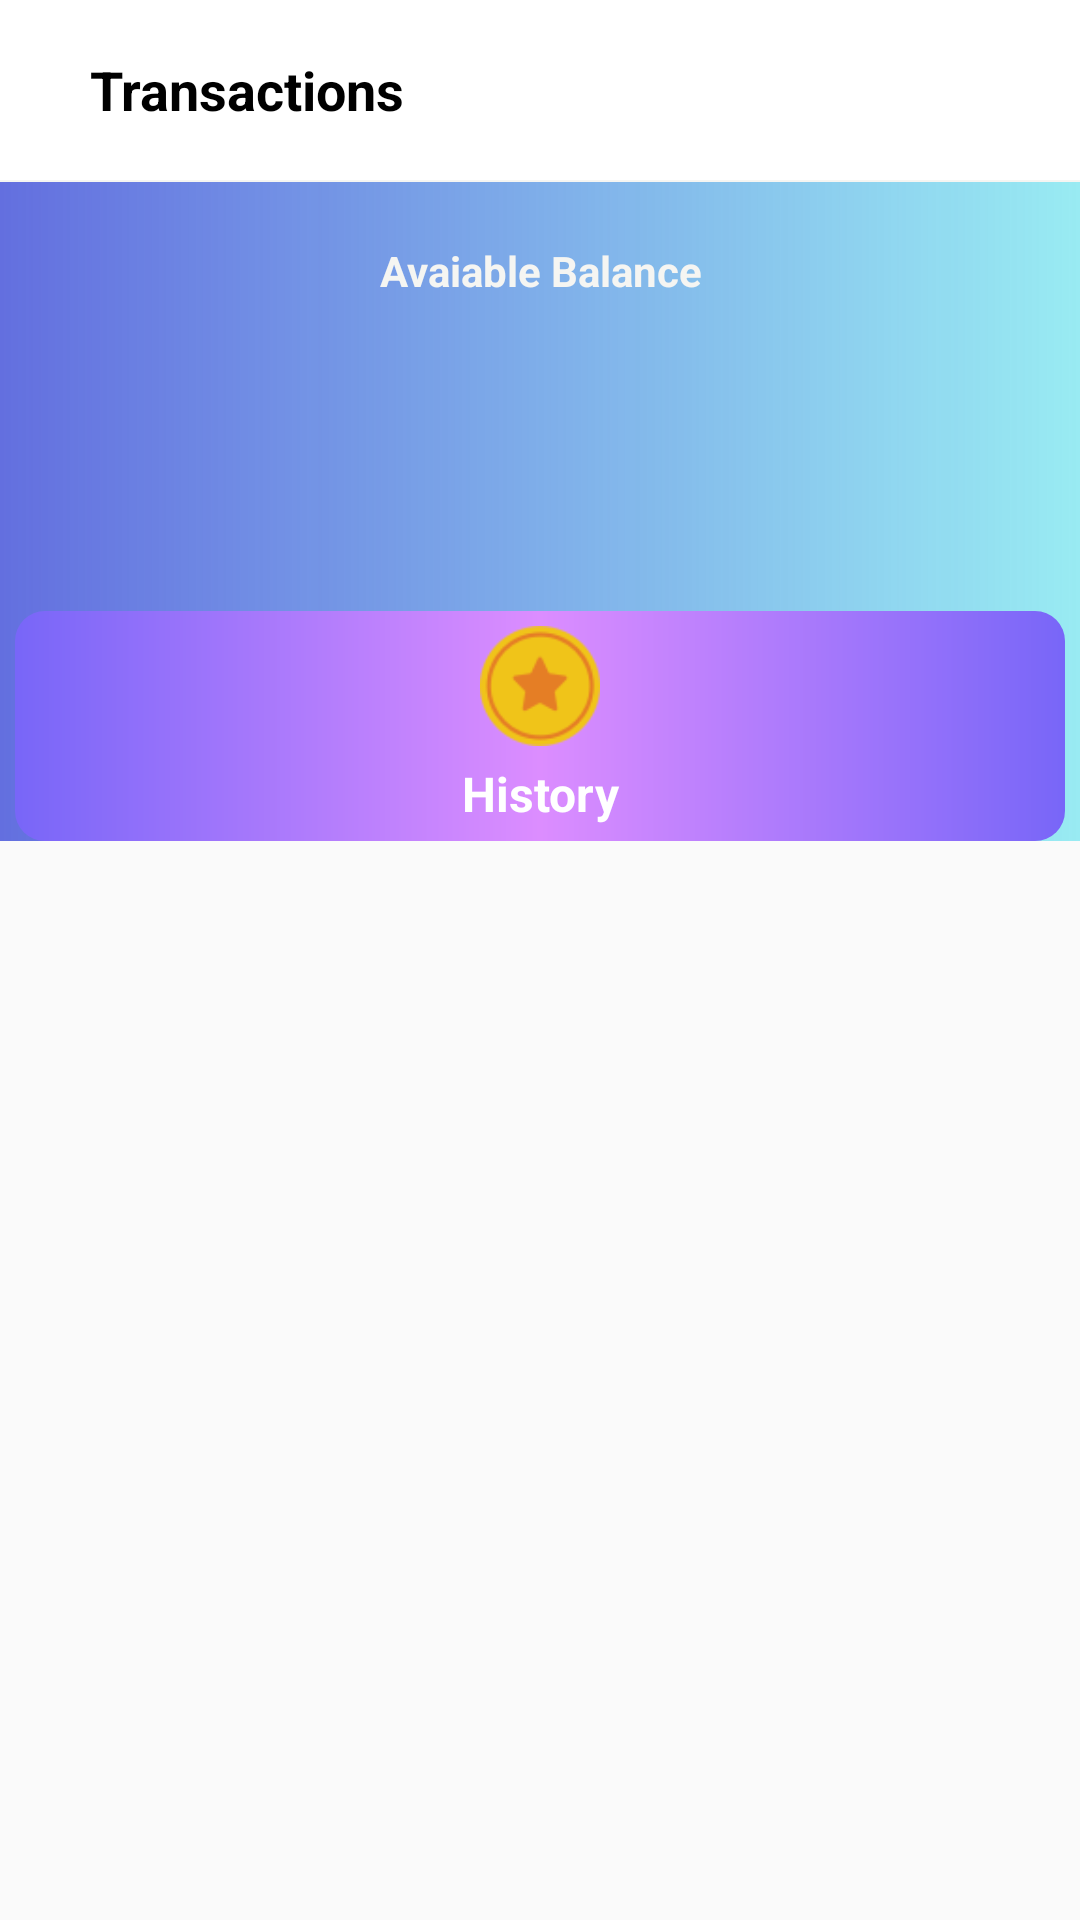

The Android layout XML behind this screen, and the referenced resources:
<!-- AndroidManifest.xml: application theme AppTheme -->
<!-- res/layout/fragment_redeem_points.xml -->
<?xml version="1.0" encoding="utf-8"?>
<LinearLayout xmlns:android="http://schemas.android.com/apk/res/android"
    xmlns:app="http://schemas.android.com/apk/res-auto"
    xmlns:tools="http://schemas.android.com/tools"
    android:layout_width="match_parent"
    android:layout_height="match_parent"
    android:orientation="vertical"
    android:weightSum="1">

    <LinearLayout
        android:layout_width="match_parent"
        android:layout_height="wrap_content"
        android:background="@color/white"
        android:gravity="center_vertical"
        android:orientation="horizontal"
        android:padding="10dp">

        <ImageView
            android:id="@+id/back_button"
            android:layout_width="wrap_content"
            android:layout_height="40dp"
            android:paddingTop="3dp"
            android:padding="5dp"
            app:srcCompat="@drawable/icon_back"
            tools:ignore="VectorDrawableCompat"
            android:contentDescription="@string/app_name" />

        <TextView
            android:layout_width="wrap_content"
            android:layout_height="match_parent"
            android:gravity="center|start"
            android:text="Transactions"
            android:textColor="@color/black"
            android:textSize="18sp"
            android:layout_marginStart="10dp"
            android:textStyle="bold" />

    </LinearLayout>

    <View
        android:layout_width="match_parent"
        android:layout_height="0.5dp"
        android:background="@color/off_white" />

    <LinearLayout
        android:layout_width="match_parent"
        android:layout_height="match_parent"
        android:layout_weight="0.6"
        android:background="@drawable/common_bg"
        android:orientation="vertical">


        <LinearLayout
            android:layout_width="match_parent"
            android:layout_height="wrap_content"
            android:orientation="vertical"
            android:gravity="top"
            android:padding="10dp">

            <TextView
                android:layout_width="match_parent"
                android:layout_height="wrap_content"
                android:gravity="center"
                android:layout_marginTop="10dp"
                android:text="Avaiable Balance"
                android:textColor="@color/off_white"
                android:textSize="14sp"
                android:textStyle="bold" />

            <TextView
                android:id="@+id/amount_tv"
                android:layout_width="match_parent"
                android:layout_height="wrap_content"
                android:gravity="center"
                tools:text="Rs 0"
                android:textColor="@color/white"
                android:textSize="24sp"
                android:textStyle="bold" />
        </LinearLayout>

        <RelativeLayout
            android:layout_width="match_parent"
            android:layout_height="match_parent"
            android:gravity="bottom">

            <LinearLayout
                android:layout_width="match_parent"
                android:layout_height="wrap_content"
                android:layout_marginLeft="5dp"
                android:layout_marginRight="5dp"
                android:background="@drawable/gradiant_blue"
                app:elevation="1dp"
                android:gravity="center"
                android:padding="5dp"
                android:orientation="vertical"
                android:weightSum="3">

                <ImageView
                    android:layout_width="40dp"
                    android:layout_height="40dp"
                    android:src="@drawable/coin_image"
                    android:contentDescription="@string/app_name" />

                <TextView
                    android:layout_width="match_parent"
                    android:layout_height="wrap_content"
                    android:gravity="center"
                    android:paddingTop="5dp"
                    android:text="@string/history"
                    android:textColor="@color/white"
                    android:textSize="16sp"
                    android:textStyle="bold" />

            </LinearLayout>
        </RelativeLayout>
    </LinearLayout>

    <LinearLayout
        android:layout_width="match_parent"
        android:layout_height="match_parent"
        android:layout_weight="0.4"
        android:orientation="vertical"
        android:padding="5dp">

        <androidx.recyclerview.widget.RecyclerView
            android:id="@+id/recyclerViewRedeemPoints"
            android:layout_width="match_parent"
            android:layout_height="match_parent" />
        <ImageView
            android:id="@+id/no_data"
            android:layout_width="wrap_content"
            android:layout_height="wrap_content"
            app:srcCompat="@drawable/nodata_found"
            android:contentDescription="@string/app_name"
            android:visibility="gone"/>
        <ImageView
            android:id="@+id/no_internet"
            android:layout_width="wrap_content"
            android:layout_height="wrap_content"
            app:srcCompat="@drawable/no_internet"
            android:contentDescription="@string/app_name"
            android:visibility="gone"/>
        <LinearLayout
            android:id="@+id/dots_layout"
            android:layout_width="match_parent"
            android:layout_height="match_parent"
            android:visibility="gone"
            android:gravity="center">
            <com.eyalbira.loadingdots.LoadingDots
                android:layout_width="wrap_content"
                android:layout_height="wrap_content"
                android:gravity="center"

                app:LoadingDots_auto_play="true"

                app:LoadingDots_dots_color="@android:color/holo_blue_light"
                app:LoadingDots_dots_count="4"
                app:LoadingDots_dots_size="20dp"
                app:LoadingDots_dots_space="1dp"

                app:LoadingDots_loop_duration="800"
                app:LoadingDots_loop_start_delay="100"

                app:LoadingDots_jump_duration="200"
                app:LoadingDots_jump_height="4dp"/>
        </LinearLayout>
    </LinearLayout>

</LinearLayout>
<!-- resources referenced by this layout -->
<resources>
  <color name="black">#000000</color>
  <color name="off_white">#F5F5F2</color>
  <color name="white">#ffffff</color>
  <!-- drawable coin_image: png bitmap (drawable, 3241 bytes) -->
  <!-- drawable common_bg (drawable) -->
  <?xml version="1.0" encoding="utf-8"?>
  <shape android:shape="rectangle" xmlns:android="http://schemas.android.com/apk/res/android">
  
      <gradient android:startColor="@color/blue"
          android:endColor="#6D17D8E9"/>
  </shape>
  <!-- drawable gradiant_blue (drawable) -->
  <?xml version="1.0" encoding="utf-8"?>
  <shape android:shape="rectangle" xmlns:android="http://schemas.android.com/apk/res/android">
  <corners
      android:radius="10dp"/>
      <gradient
          android:centerColor="#DC8DFF"
          android:endColor="#7866F8"
          android:startColor="#7866F8" />
  </shape>
  <!-- drawable no_internet: png bitmap (drawable-v24, 6708 bytes) -->
  <string name="app_name">Aur Kuch</string>
  <string name="history">History</string>
  <style name="AppTheme" parent="Theme.AppCompat.Light.DarkActionBar">
          
          <item name="colorPrimary">@color/colorPrimary</item>
          <item name="colorPrimaryDark">@color/colorPrimaryDark</item>
          <item name="colorAccent">@color/colorAccent</item>
      </style>
  <color name="blue">#636fdf</color>
  <color name="colorPrimary">#636fdf</color>
  <color name="colorPrimaryDark">#262c5a</color>
  <color name="colorAccent">#D81B60</color>
</resources>
